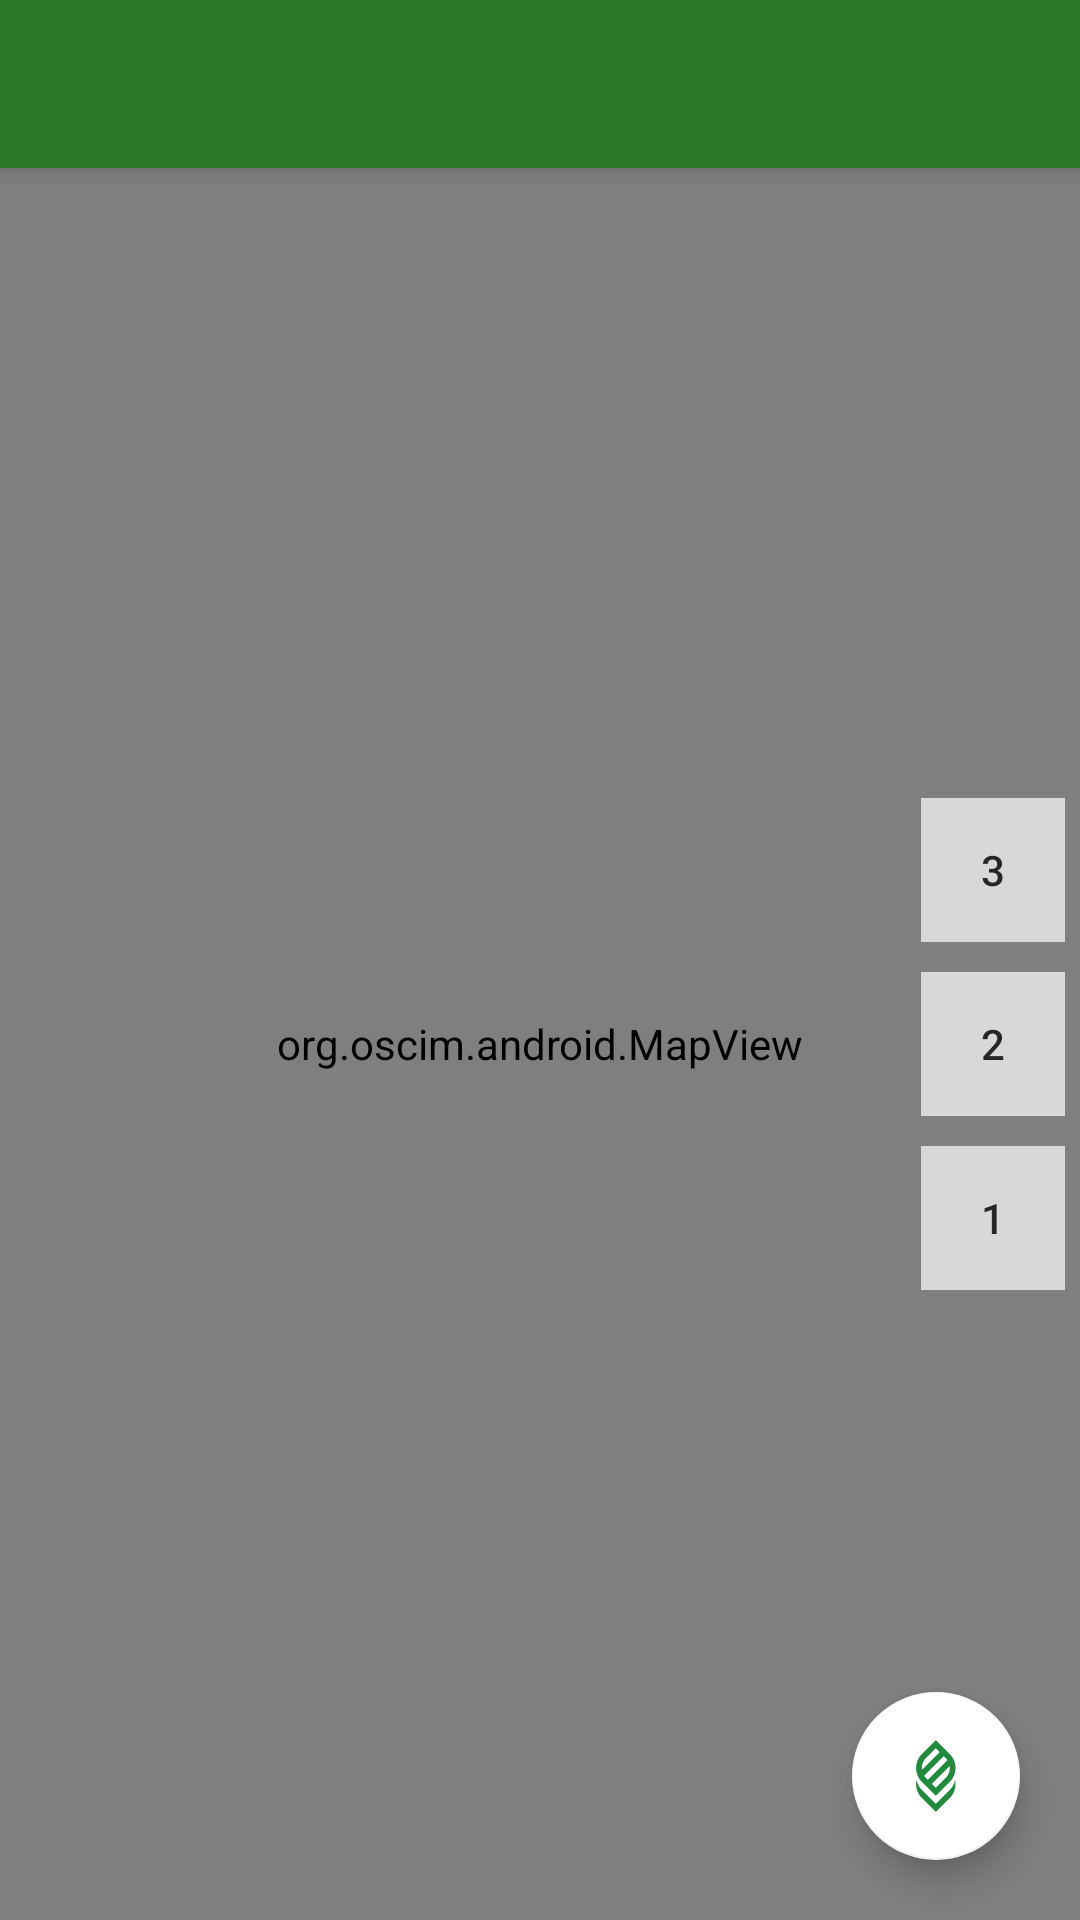

The Android layout XML behind this screen, and the referenced resources:
<!-- AndroidManifest.xml: application theme AppTheme -->
<!-- res/layout/app_bar_main.xml -->
<?xml version="1.0" encoding="utf-8"?>
<android.support.design.widget.CoordinatorLayout xmlns:android="http://schemas.android.com/apk/res/android"
    xmlns:app="http://schemas.android.com/apk/res-auto"
    xmlns:tools="http://schemas.android.com/tools"
    android:layout_width="match_parent"
    android:layout_height="match_parent"
    tools:context=".MainActivity">

    <android.support.design.widget.AppBarLayout
        android:layout_width="match_parent"
        android:layout_height="wrap_content"
        android:theme="@style/AppTheme.AppBarOverlay">

        <android.support.v7.widget.Toolbar
            android:id="@+id/toolbar"
            android:layout_width="match_parent"
            android:layout_height="?attr/actionBarSize"
            android:background="?attr/colorPrimary"
            app:popupTheme="@style/AppTheme.PopupOverlay" />

    </android.support.design.widget.AppBarLayout>

    <include
        android:id="@+id/include2"
        layout="@layout/content_main" />


    <android.support.design.widget.FloatingActionButton
        android:id="@+id/fab"
        android:layout_width="wrap_content"
        android:layout_height="wrap_content"
        android:layout_gravity="bottom|end"
        android:layout_margin="@dimen/floatButtonMargin"
        app:backgroundTint="@android:color/white"
        app:srcCompat="@drawable/ic_simple_logo"/>

    

</android.support.design.widget.CoordinatorLayout>
<!-- res/layout/content_main.xml (included above) -->
<?xml version="1.0" encoding="utf-8"?>
<RelativeLayout
    xmlns:android="http://schemas.android.com/apk/res/android"
    xmlns:app="http://schemas.android.com/apk/res-auto"
    xmlns:tools="http://schemas.android.com/tools"
    android:layout_width="match_parent"
    android:layout_height="match_parent"
    app:layout_behavior="@string/appbar_scrolling_view_behavior"
    tools:context=".MainActivity"
    tools:showIn="@layout/app_bar_main">


    <org.oscim.android.MapView
        android:id="@+id/mapView"
        android:layout_width="fill_parent"
        android:layout_height="fill_parent" />


    <LinearLayout
        android:layout_width="match_parent"
        android:layout_height="match_parent"
        android:layout_alignParentTop="true"
        android:alpha="0.7"
        android:gravity="center|end"
        android:orientation="vertical">


        <Button
            android:id="@+id/buttonFloor3"
            style="@android:style/Widget.DeviceDefault.Light.Button.Borderless.Small"
            android:layout_width="wrap_content"
            android:layout_height="wrap_content"
            android:layout_margin="@dimen/buttonFloorMargin"
            android:background="@android:color/background_light"
            android:onClick="onClick"
            android:text="@string/buttonFloor3"
            android:textColor="@android:color/black" />


        <Button
            android:id="@+id/buttonFloor2"
            style="@android:style/Widget.DeviceDefault.Light.Button.Borderless.Small"
            android:layout_width="wrap_content"
            android:layout_height="wrap_content"
            android:layout_margin="@dimen/buttonFloorMargin"
            android:background="@android:color/background_light"
            android:onClick="onClick"
            android:text="@string/buttonFloor2"
            android:textColor="@android:color/black" />

        <Button
            android:id="@+id/buttonFloor1"
            style="@android:style/Widget.DeviceDefault.Light.Button.Borderless.Small"
            android:layout_width="wrap_content"
            android:layout_height="wrap_content"
            android:layout_margin="@dimen/buttonFloorMargin"
            android:background="@android:color/background_light"
            android:onClick="onClick"
            android:text="@string/buttonFloor1"
            android:textColor="@android:color/black" />

    </LinearLayout>
</RelativeLayout>
<!-- resources referenced by this layout -->
<resources>
  <dimen name="buttonFloorMargin">5dp</dimen>
  <dimen name="floatButtonMargin">20dp</dimen>
  <!-- drawable ic_simple_logo: png bitmap (drawable-hdpi, 4764 bytes) -->
  <string name="buttonFloor1">1</string>
  <string name="buttonFloor2">2</string>
  <string name="buttonFloor3">3</string>
  <style name="AppTheme.AppBarOverlay" parent="ThemeOverlay.AppCompat.Dark.ActionBar" />
  <style name="AppTheme.PopupOverlay" parent="ThemeOverlay.AppCompat.Light" />
  <style name="AppTheme" parent="Theme.AppCompat.Light.DarkActionBar">
          
          <item name="colorPrimary">@color/colorPrimary</item>
          <item name="colorAccent">#90b78b</item>
          <item name="android:windowBackground">@drawable/logo_start</item>
      </style>
  <color name="colorPrimary">#287828</color>
</resources>
